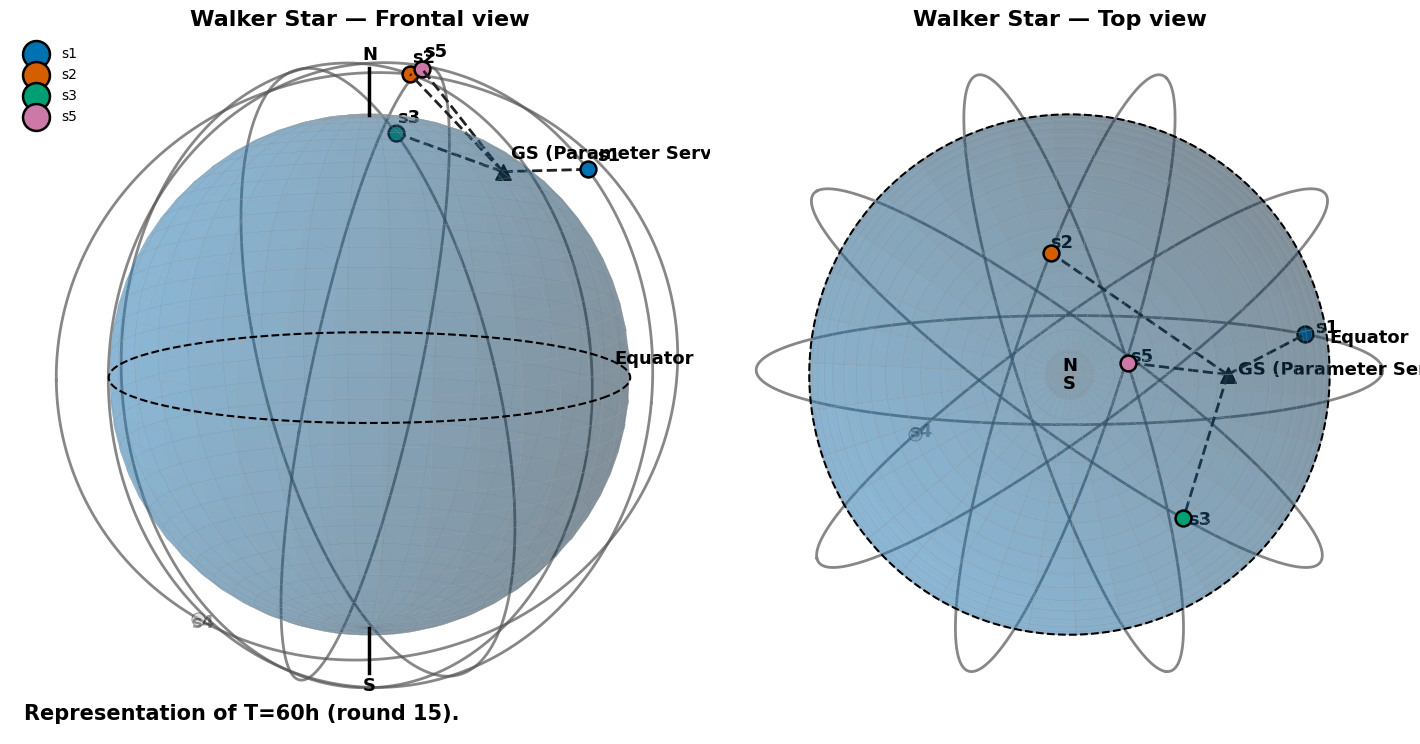
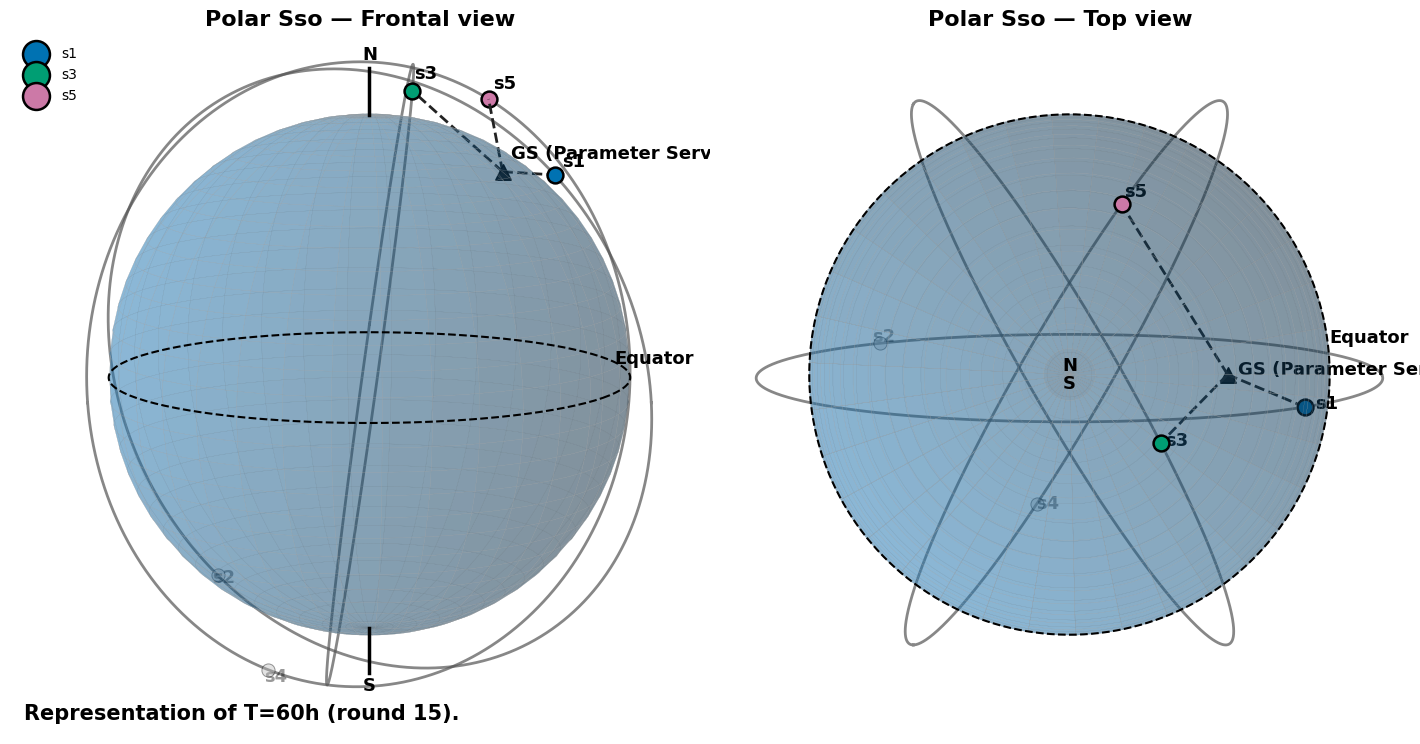
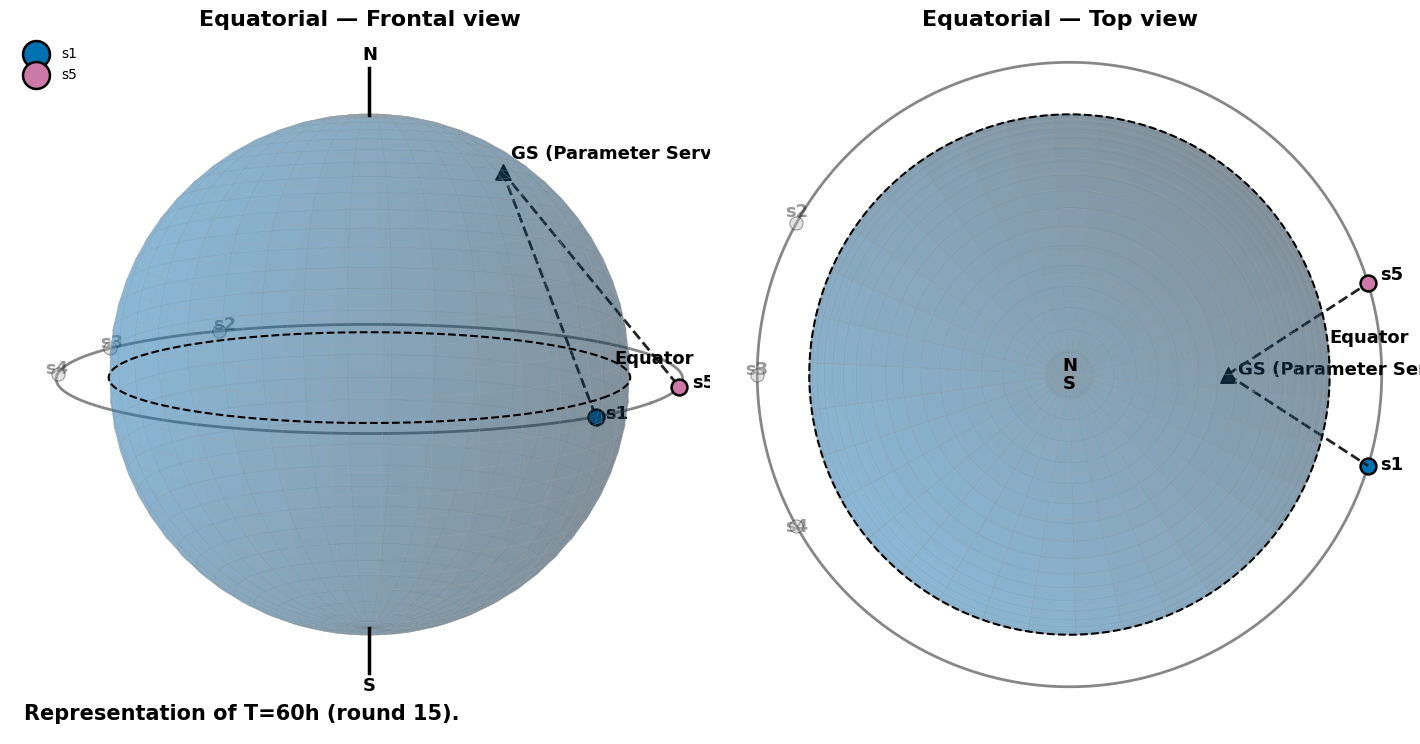
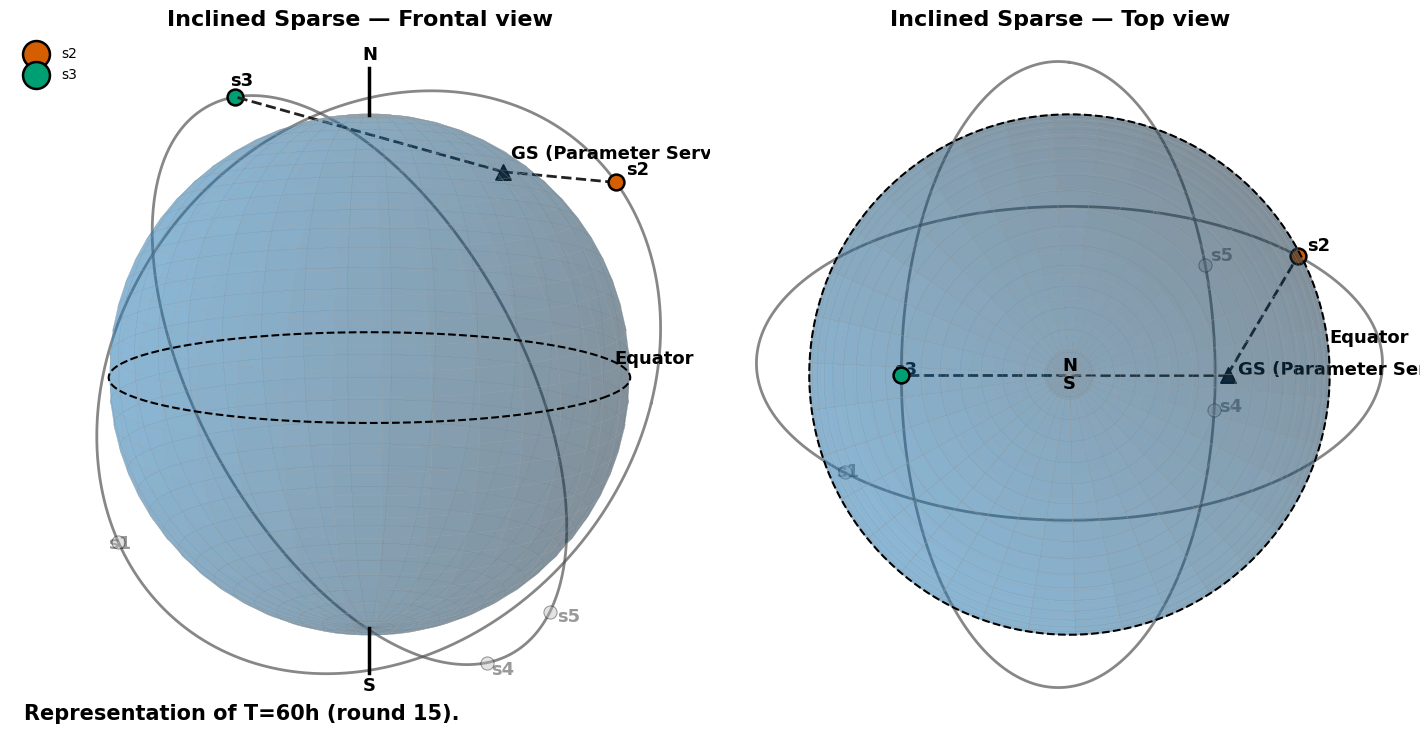
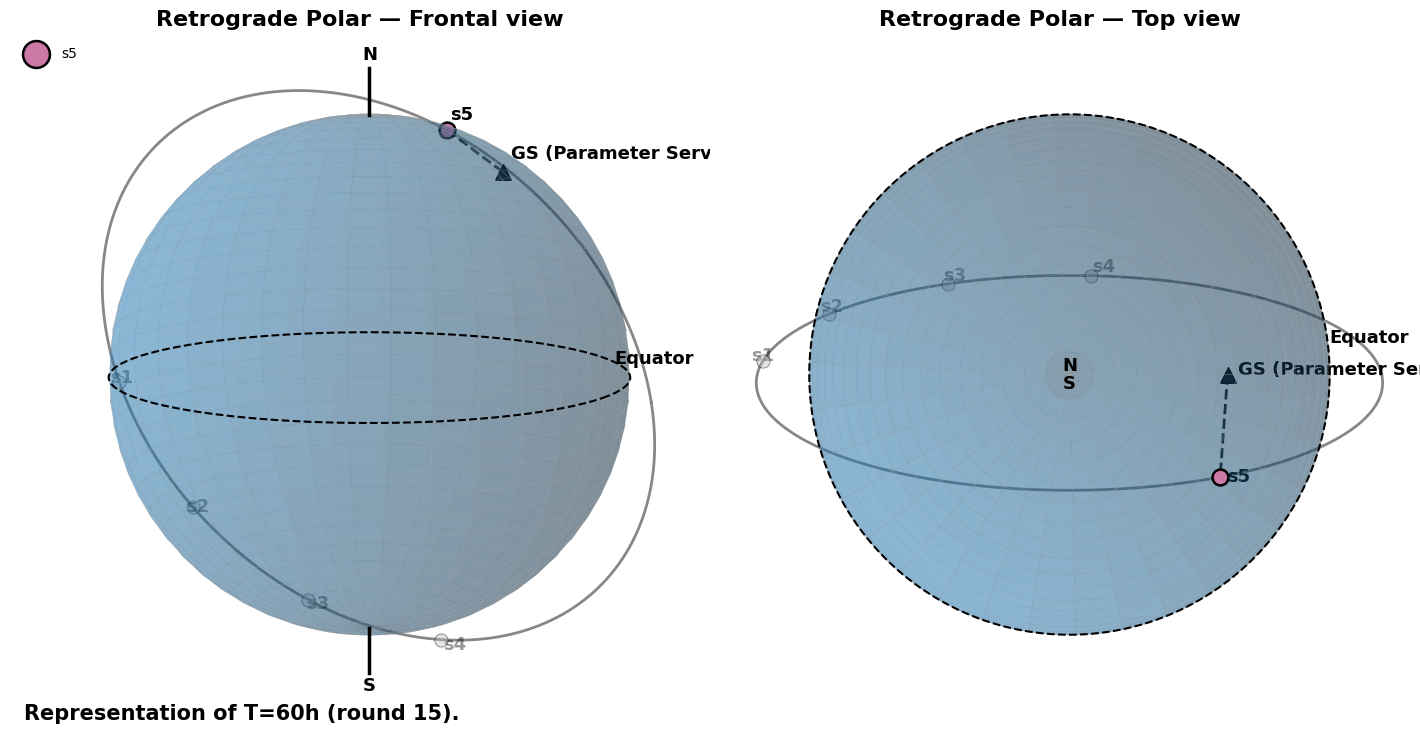

Here is the Python script that generated these plots, in order:
import os
import numpy as np
import matplotlib.pyplot as plt

# Visible Settings
SNAPSHOT_HOUR = 60                  # round 15 (t=60)...
SHOW_SNAPSHOT_LINKS = True          # Links to the visible satellites...
SHOW_INVISIBLE = True               # Satellites to the far side...
GROUND_STATION_LAT_DEG = 55.0       # GS Placement...
GROUND_STATION_LON_DEG = 0.0

# Visual scales...
EARTH_R   = 5  # Much larger Earth for visual focus...
ORBIT_R   = 6   # Orbits scale up accordingly...
AX_LIM    = 4.0   # Tighter axis limit for less empty space...
EARTH_ALPHA = 0.30

MANUAL_VISIBLE = {
    "walker_star":      {5, 1, 2, 3},
    "retrograde_polar": {5},                 # ["satellite_5","satellite_5"] -> {5}
    "polar_sso":        {1, 3, 5},
    "inclined_sparse":  {2, 3},
    "equatorial":       {5, 1},
}

SAT_COLORS = {
    1: "#0072B2",  # blue
    2: "#D55E00",  # vermillion
    3: "#009E73",  # green
    4: "#F0E442",  # yellow
    5: "#CC79A7",  # purple
}
SAT_OFFSET = {1:-10.0, 2:-5.0, 3:0.0, 4:+5.0, 5:+10.0}  # degrees

# Geometry & Rotations...
def rot_z(a): 
    c, s = np.cos(a), np.sin(a); 
    return np.array([[c,-s,0],[s,c,0],[0,0,1]])

def rot_x(a): 
    c, s = np.cos(a), np.sin(a); 
    return np.array([[1,0,0],[0,c,-s],[0,s,c]])

def orbit_circle(incl_deg, raan_deg, radius=ORBIT_R, npts=700):
    t = np.linspace(0, 2*np.pi, npts)
    base = np.vstack([radius*np.cos(t), radius*np.sin(t), np.zeros_like(t)])
    R = rot_z(np.deg2rad(raan_deg)) @ rot_x(np.deg2rad(incl_deg))
    pts = R @ base
    return pts[0], pts[1], pts[2]

def point_on_orbit(incl_deg, raan_deg, anomaly_deg, radius=ORBIT_R):
    R = rot_z(np.deg2rad(raan_deg)) @ rot_x(np.deg2rad(incl_deg))
    p = np.array([radius*np.cos(np.deg2rad(anomaly_deg)),
                  radius*np.sin(np.deg2rad(anomaly_deg)), 0.0])
    return R @ p

def latlon_to_xyz(lat_deg, lon_deg, R):
    lat, lon = np.deg2rad(lat_deg), np.deg2rad(lon_deg)
    return np.array([R*np.cos(lat)*np.cos(lon), R*np.cos(lat)*np.sin(lon), R*np.sin(lat)])

# Contact / Anomaly Logic...
def best_anomaly_for_ground_contact(incl_deg, raan_deg, g_hat):
    """
    Orbit basis vectors u,v define p(nu)=cos(nu)*u + sin(nu)*v.
    Max dot(p, g_hat) occurs at nu* = atan2(<v,g>, <u,g>).
    Points opposite (nu*+180°) are far side.
    """
    R = rot_z(np.deg2rad(raan_deg)) @ rot_x(np.deg2rad(incl_deg))
    u = R @ np.array([1.0, 0.0, 0.0])
    v = R @ np.array([0.0, 1.0, 0.0])
    a = float(np.dot(u, g_hat)); b = float(np.dot(v, g_hat))
    nu_near = np.degrees(np.arctan2(b, a)) % 360.0
    nu_far  = (nu_near + 180.0) % 360.0
    return nu_near, nu_far

from collections import defaultdict
def distribute_anomalies_by_plane(sats_meta, visible_ids, g_hat, near_spread=14.0, far_spread=24.0):
    """
    For each plane (incl, raan), compute near/far 'centers' and spread satellites on that side
    so they don't clump. Returns dict {sid: anomaly_deg}.
    """
    groups = defaultdict(list)  # (incl, raan) -> [sid,...]
    for sid, incl, raan in sats_meta:
        groups[(float(incl), float(raan))].append(sid)

    sid_to_anom = {}
    for (incl, raan), sids in groups.items():
        near_sids = [s for s in sids if s in visible_ids]
        far_sids  = [s for s in sids if s not in visible_ids]
        nu_near, nu_far = best_anomaly_for_ground_contact(incl, raan, g_hat)

        def spaced(base, n, spread):
            if n <= 1: return [base]
            offsets = [(i - (n-1)/2.0) * spread for i in range(n)]
            return [(base + off) % 360.0 for off in offsets]

        near_angles = spaced(nu_near, len(near_sids), near_spread)
        far_angles  = spaced(nu_far,  len(far_sids),  far_spread)

        for sid, ang in zip(near_sids, near_angles):
            sid_to_anom[sid] = (ang + SAT_OFFSET.get(sid, 0.0)) % 360.0
        for sid, ang in zip(far_sids, far_angles):
            sid_to_anom[sid] = (ang + SAT_OFFSET.get(sid, 0.0)) % 360.0

    return sid_to_anom

# Drawing...
def draw_earth(ax, R=EARTH_R, alpha=EARTH_ALPHA):
    u, v = np.mgrid[0:2*np.pi:70j, 0:np.pi:35j]
    x = R*np.cos(u)*np.sin(v)
    y = R*np.sin(u)*np.sin(v)
    z = R*np.cos(v)
    # Grid...
    ax.plot_surface(x, y, z, linewidth=0.1, edgecolor='darkgrey', antialiased=True, alpha=alpha, zorder=1)
    # Draw small polar poles...
    pole_len = R * 0.18
    # North pole (top)...
    ax.plot([0, 0], [0, 0], [R, R+pole_len], color='black', linewidth=2.5, zorder=20)
    ax.text(0, 0, R+pole_len*1.08, 'N', fontsize=13, fontweight='bold', fontname='Times New Roman', ha='center', va='bottom', zorder=21)
    # South pole (bottom)...
    ax.plot([0, 0], [0, 0], [-R-pole_len, -R], color='black', linewidth=2.5, zorder=20)
    ax.text(0, 0, -R-pole_len*1.08, 'S', fontsize=13, fontweight='bold', fontname='Times New Roman', ha='center', va='top', zorder=21)
    # Draw the equator...
    t = np.linspace(0, 2*np.pi, 200)
    xe = R * np.cos(t)
    ye = R * np.sin(t)
    ze = np.zeros_like(t)
    ax.plot(xe, ye, ze, color='black', linewidth=1.5, linestyle='--', zorder=19)
    # Label the equator...
    eq_offset = 0.7
    ax.text(R + eq_offset, eq_offset, eq_offset, 'Equator', fontsize=13, fontweight='bold', fontname='Times New Roman', ha='center', va='center', zorder=21, rotation=0)

def style_axes(ax, title, view="frontal", lim=AX_LIM):
    ax.set_title(title, fontsize=16, fontweight="bold", fontname="Times New Roman")
    ax.set_xlim(-lim, lim)
    ax.set_ylim(-lim, lim)
    ax.set_zlim(-lim, lim)
    ax.set_box_aspect([1,1,1])
    # Grid Settings...
    ax.grid(False)
    ax.set_axis_off()  
    if view == "frontal":
        ax.view_init(elev=10, azim=-60)
    elif view == "top":
        ax.view_init(elev=90, azim=-90)

# Constellation Definitions...
def sats_walker_star():
    incl = 80.0
    raans = np.linspace(0, 360, 5, endpoint=False)  # 0,72,144,216,288
    sats_meta = [(i+1, incl, float(raans[i])) for i in range(5)]
    orbits = [(incl, float(r)) for r in raans]
    return sats_meta, orbits

def sats_polar_sso():
    incl = 98.0
    raans = np.linspace(0, 360, 3, endpoint=False)
    p0, p1, p2 = float(raans[0]), float(raans[1]), float(raans[2])
    sats_meta = [(1, incl, p0), (2, incl, p0), (3, incl, p1), (4, incl, p2), (5, incl, p2)]
    orbits = [(incl, p0), (incl, p1), (incl, p2)]
    return sats_meta, orbits

def sats_equatorial():
    incl, raan = 0.0, 0.0
    sats_meta = [(i, incl, raan) for i in range(1,6)]
    orbits = [(incl, raan)]
    return sats_meta, orbits

def sats_inclined_sparse():
    incl = 60.0
    p0, p1 = 0.0, 90.0
    sats_meta = [(1, incl, p0), (2, incl, p0), (3, incl, p1), (4, incl, p1), (5, incl, p1)]
    orbits = [(incl, p0), (incl, p1)]
    return sats_meta, orbits

def sats_retrograde_polar():
    incl, raan = 110.0, 0.0
    sats_meta = [(i, incl, raan) for i in range(1,6)]
    orbits = [(incl, raan)]
    return sats_meta, orbits

# Plotting...
def plot_constellation(name, sats_meta, orbits, visible_ids, outdir="figs"):
    os.makedirs(outdir, exist_ok=True)

    # Ground station vector...
    g = latlon_to_xyz(GROUND_STATION_LAT_DEG, GROUND_STATION_LON_DEG, EARTH_R)
    g_hat = g / (np.linalg.norm(g) + 1e-9)

    # Create figure and 3D axes...
    fig = plt.figure(figsize=(14,7))
    axs = [fig.add_subplot(1,2,i+1, projection='3d') for i in range(2)]
    # Remove all whitespace between axes for a seamless look...
    plt.subplots_adjust(left=0, right=1, bottom=0, top=1, wspace=0, hspace=0)
    views = ["frontal", "top"]
    for ax, view in zip(axs, views):
        # Earth + GS marker...
        draw_earth(ax)
        ax.scatter([g[0]],[g[1]],[g[2]], s=120, marker='^', edgecolor='black', linewidths=1.2, c=['#111'], zorder=10, label="GS (Parameter Server)")
        ax.text(g[0]*1.06, g[1]*1.06, g[2]*1.06, "GS (Parameter Server)", fontsize=13, fontweight="bold", fontname="Times New Roman")

        # Satellite
        for incl, raan in orbits:
            X, Y, Z = orbit_circle(incl, raan)
            ax.plot(X, Y, Z, linewidth=2.0, color="#555555", alpha=0.7, zorder=2)

        # Compute declumped anomalies per plane (near/far placement)...
        sid_to_anom = distribute_anomalies_by_plane(sats_meta, visible_ids, g_hat,
                                                    near_spread=14.0, far_spread=24.0)

        # Satellites...
        handles = []
        labels = []
        for sid, incl, raan in sats_meta:
            want_vis = (sid in visible_ids)
            nu = sid_to_anom[sid]
            p  = point_on_orbit(incl, raan, nu)

            if want_vis or SHOW_INVISIBLE:
                size = 130 if want_vis else 90
                lw   = 1.8 if want_vis else 0.7
                clr  = SAT_COLORS[sid] if want_vis else "#BBBBBB"
                alp  = 1.0 if want_vis else 0.40
                sc = ax.scatter([p[0]],[p[1]],[p[2]], s=size, edgecolor="black", linewidths=lw,
                               c=[clr], alpha=alp, zorder=6 if want_vis else 2, label=f"s{sid}" if want_vis else None)
                if want_vis:
                    handles.append(sc)
                    labels.append(f"s{sid}")
                ax.text(p[0]*1.04, p[1]*1.04, p[2]*1.04, f"s{sid}", fontsize=13, fontweight="bold", fontname="Times New Roman", alpha=alp)

                if SHOW_SNAPSHOT_LINKS and want_vis:
                    ax.plot([g[0], p[0]], [g[1], p[1]], [g[2], p[2]],
                            linestyle='--', linewidth=2.0, color="#222222", zorder=5)

        style_axes(ax, f"{name.replace('_',' ').title()} — {view.title()} view", view=view, lim=AX_LIM)
        if view == "frontal":
            ax.text2D(0.02, 0.02, "Representation of T=60h (round 15).", transform=ax.transAxes, fontsize=15, fontname="Times New Roman", fontweight="bold")

        # Legend for visible satellites...
        if handles and view == "frontal":
            ax.legend(handles, labels, loc='upper left', fontsize=12, frameon=False, prop={"family": "Times New Roman"}, markerscale=1.7)

    out_path = os.path.join(outdir, f"{name}_sidebyside.png")
    fig.savefig(out_path, dpi=420, bbox_inches='tight')
    plt.close(fig)

# Run...
if __name__ == "__main__":
    os.makedirs("figs", exist_ok=True)

    constellations = [
        ("walker_star",      sats_walker_star),
        ("polar_sso",        sats_polar_sso),
        ("equatorial",       sats_equatorial),
        ("inclined_sparse",  sats_inclined_sparse),
        ("retrograde_polar", sats_retrograde_polar),
    ]

    for name, sat_fn in constellations:
        sats_meta, orbits = sat_fn()                 # [(sid, incl, raan), ...], [(incl, raan), ...]
        visible = MANUAL_VISIBLE[name]               # set of int IDs visible at t=60h
        plot_constellation(name, sats_meta, orbits, visible_ids=visible, outdir="figs")

    print("Done. Check ./figs for saved PNGs.")
